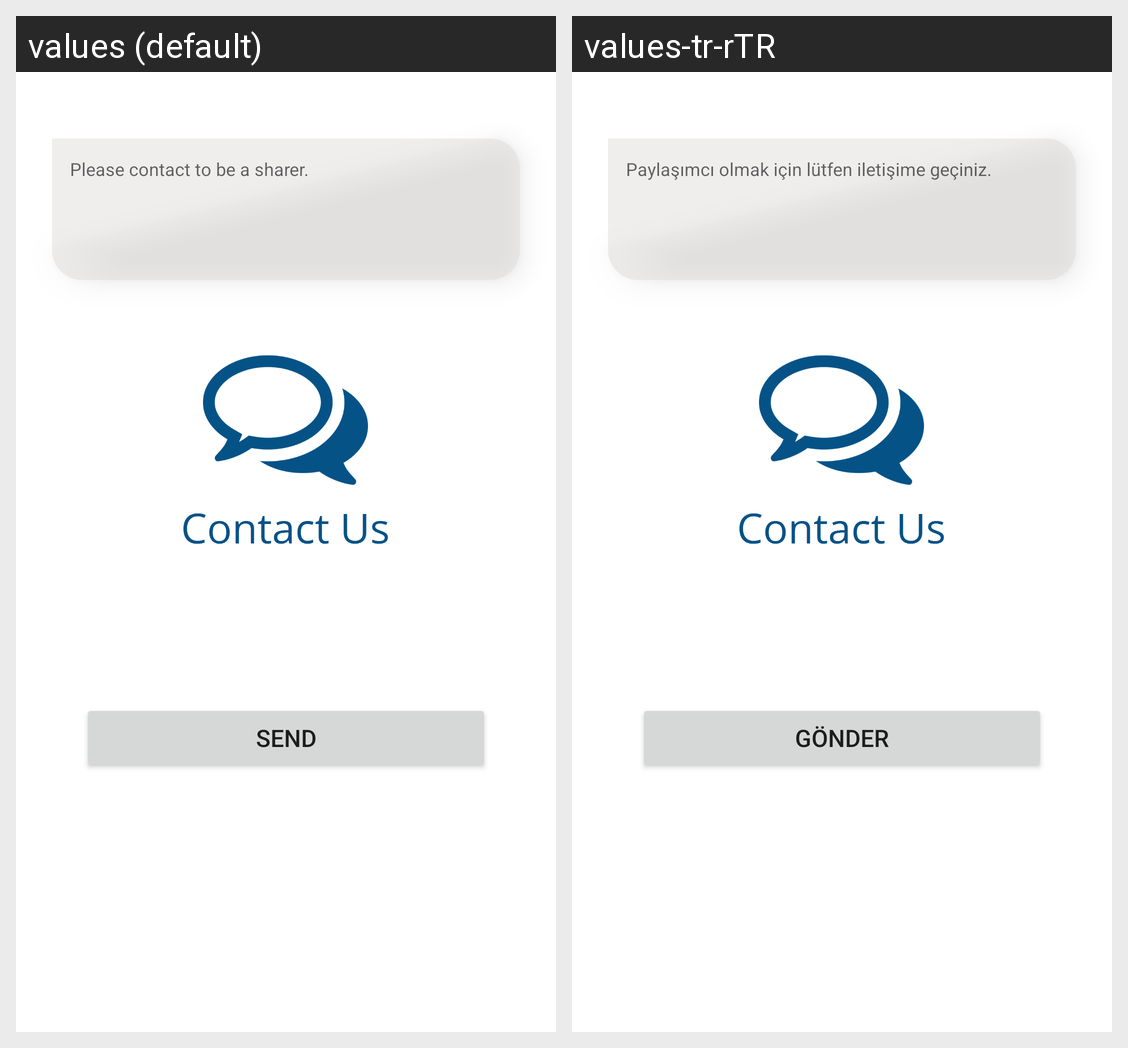

For this localized Android screen grid, give each drawn string resource with its value in every locale shown.
Android screen res/layout/fragment_communication.xml rendered under 2 locales, left to right: values (default), values-tr-rTR. Device: Nexus 5 (rendered at 1080×1920; each locale shown at half size, 540×960, under a caption strip naming it); theme Theme.ChatApp.
Strings drawn on this screen, with the default value and each locale's value (text and hints the layout hard-codes, and strings that could not be matched under every locale, appear in the picture but are not listed):

send
  values: Send
  values-tr-rTR: Gönder

your_message
  values: Please contact to be a sharer.
  values-tr-rTR: Paylaşımcı olmak için lütfen iletişime geçiniz.
